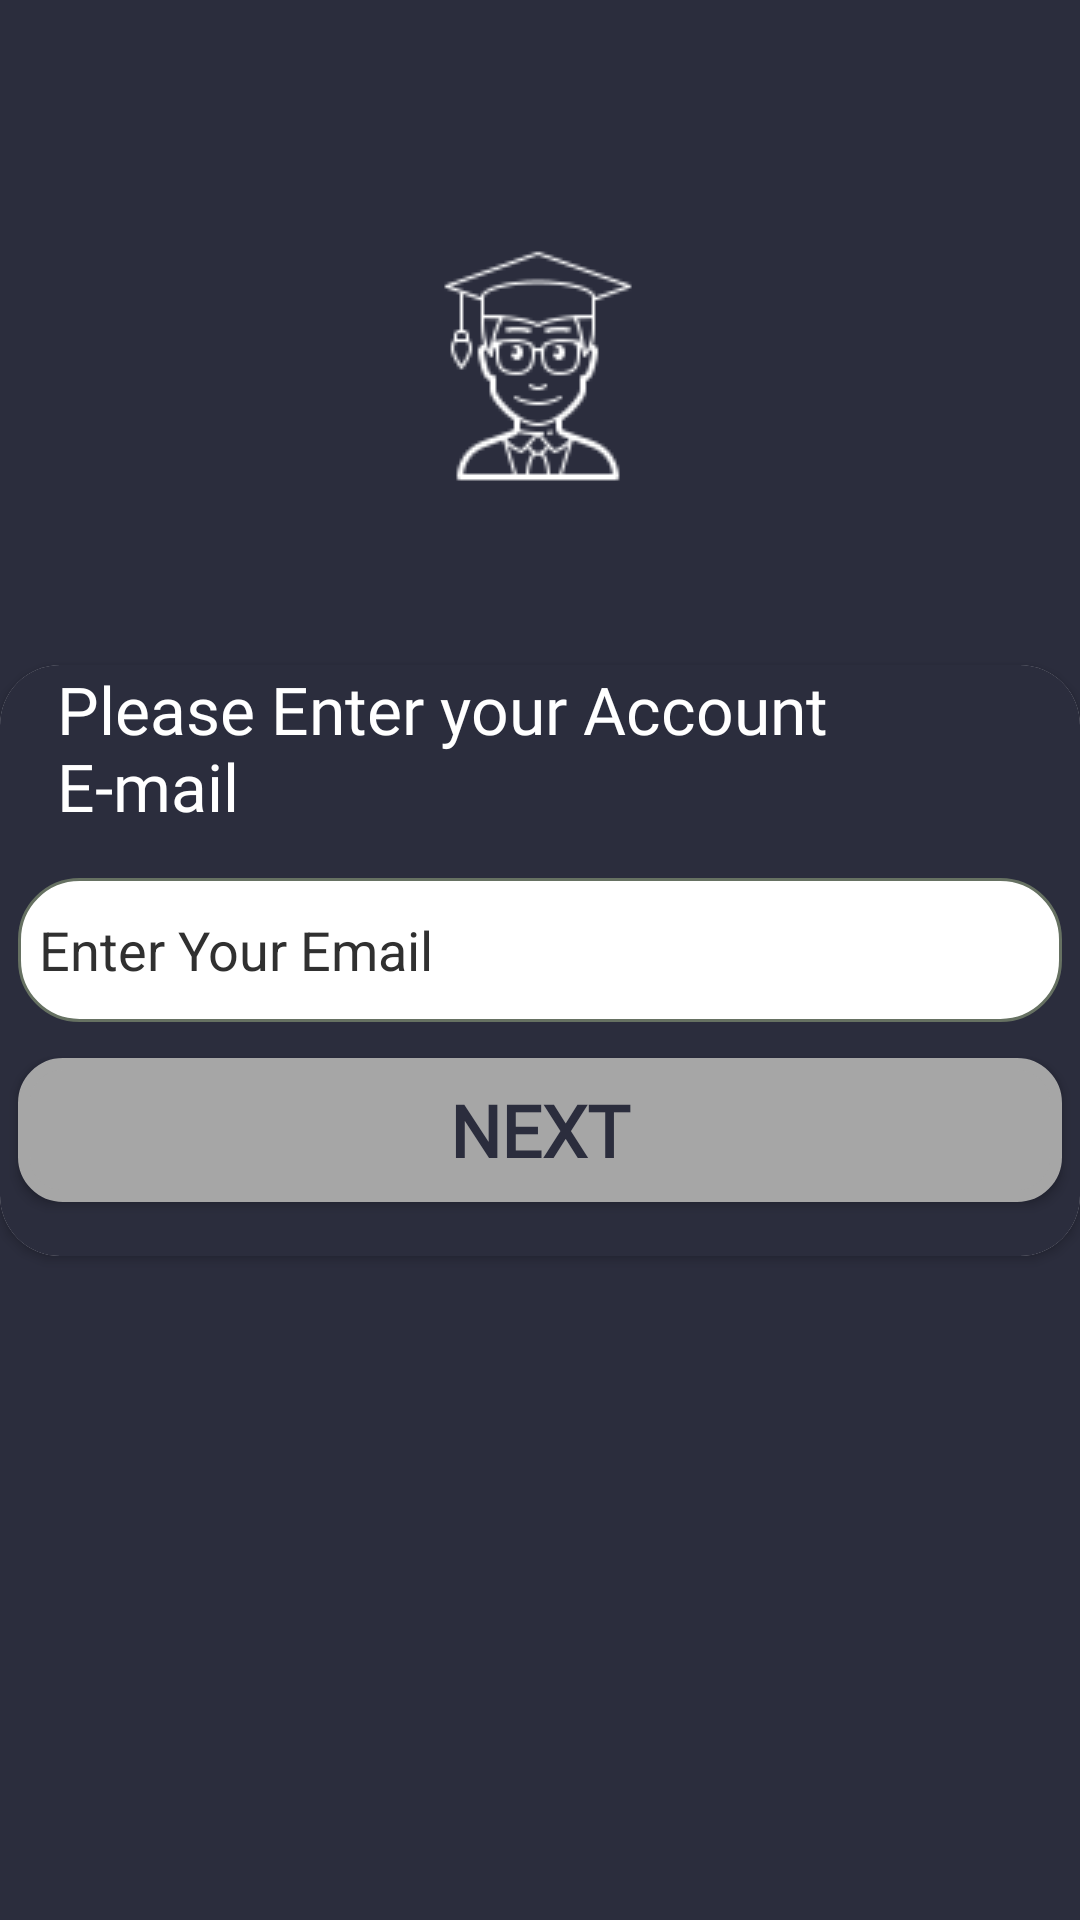

The Android layout XML behind this screen, and the referenced resources:
<!-- AndroidManifest.xml: application theme Theme.Project -->
<!-- res/layout/activity_email_authentication.xml -->
<?xml version="1.0" encoding="utf-8"?>
<androidx.constraintlayout.widget.ConstraintLayout xmlns:android="http://schemas.android.com/apk/res/android"
    xmlns:app="http://schemas.android.com/apk/res-auto"
    xmlns:tools="http://schemas.android.com/tools"
    android:layout_width="match_parent"
    android:layout_height="match_parent"
    android:background="@color/background"
    tools:context=".loginsignin.emailAuthentication">


    <androidx.cardview.widget.CardView
        android:id="@+id/cardView2"
        android:layout_width="match_parent"
        android:layout_height="wrap_content"
        app:cardCornerRadius="20dp"
        app:layout_constraintBottom_toBottomOf="parent"
        app:layout_constraintEnd_toEndOf="parent"
        app:layout_constraintStart_toStartOf="parent"
        app:layout_constraintTop_toTopOf="parent">

        <androidx.constraintlayout.widget.ConstraintLayout
            android:layout_width="match_parent"
            android:layout_height="match_parent"
            android:background="@color/background"
            tools:context=".Forget.emailAuthentication">

            <TextView
                android:id="@+id/textView"
                android:layout_width="match_parent"
                android:layout_height="wrap_content"
                android:layout_marginStart="19dp"
                android:layout_marginLeft="19dp"
                android:layout_marginEnd="19dp"
                android:layout_marginRight="19dp"
                android:fontFamily="@font/baloo_bhai"
                android:textColor="@color/white"
                android:text="Please Enter your Account E-mail"
                android:textSize="22dp"
                app:layout_constraintEnd_toEndOf="parent"
                app:layout_constraintStart_toStartOf="parent"
                app:layout_constraintTop_toTopOf="parent" />

            <EditText
                android:id="@+id/emailText"
                android:layout_width="match_parent"
                android:layout_height="@android:dimen/app_icon_size"
                android:layout_marginStart="6dp"
                android:layout_marginLeft="6dp"
                android:layout_marginTop="16dp"
                android:layout_marginEnd="6dp"
                android:layout_marginRight="6dp"
                android:layout_marginBottom="6dp"
                android:background="@drawable/editround"
                android:hint="Enter Your Email"
                android:paddingLeft="7dp"
                android:textColor="@color/black"
                android:textColorHint="@color/hint"
                app:layout_constraintBottom_toTopOf="@+id/Next"
                app:layout_constraintEnd_toEndOf="parent"
                app:layout_constraintStart_toStartOf="parent"
                app:layout_constraintTop_toBottomOf="@+id/textView" />

            <Button
                android:id="@+id/Next"
                android:layout_width="match_parent"
                android:layout_height="wrap_content"
                android:layout_marginStart="6dp"
                android:layout_marginLeft="6dp"
                android:layout_marginTop="6dp"
                android:layout_marginEnd="6dp"
                android:layout_marginRight="6dp"
                android:layout_marginBottom="18dp"
                android:background="@drawable/buttoncorner"
                android:fontFamily="@font/baloo_bhai"
                android:text="NEXT"
                android:textColor="@color/background"
                android:textSize="24sp"
                android:textStyle="bold"
                app:backgroundTint="@color/buttonbackground"
                app:layout_constraintBottom_toBottomOf="parent"
                app:layout_constraintEnd_toEndOf="parent"
                app:layout_constraintStart_toStartOf="parent"
                app:layout_constraintTop_toBottomOf="@+id/emailText"
                app:layout_constraintVertical_bias="0.0" />


        </androidx.constraintlayout.widget.ConstraintLayout>
    </androidx.cardview.widget.CardView>

    <ImageView
        android:id="@+id/imageView9"
        android:layout_width="wrap_content"
        android:layout_height="wrap_content"
        android:layout_marginTop="48dp"
        android:layout_marginBottom="20dp"
        app:layout_constraintBottom_toTopOf="@+id/cardView2"
        app:layout_constraintEnd_toEndOf="parent"
        app:layout_constraintHorizontal_bias="0.497"
        app:layout_constraintStart_toStartOf="parent"
        app:layout_constraintTop_toTopOf="parent"
        app:srcCompat="@drawable/logo" />


</androidx.constraintlayout.widget.ConstraintLayout>
<!-- resources referenced by this layout -->
<resources>
  <color name="background">#2b2d3d</color>
  <color name="black">#FF000000</color>
  <color name="buttonbackground">#A6A6A6</color>
  <color name="hint">#303030</color>
  <color name="white">#FFFFFFFF</color>
  <!-- drawable buttoncorner (drawable-v24) -->
  <?xml version="1.0" encoding="utf-8"?>
  <selector xmlns:android="http://schemas.android.com/apk/res/android">
  
  
      <item android:state_enabled="true">
          <shape android:shape="rectangle">
              <solid android:color="@color/buttonbackground"/>
              <stroke android:color="@color/background" android:width="4dp" />
              
              <corners android:radius="13dp" />
          </shape>
      </item>
  
      <item android:state_enabled="false" >
          <shape android:shape="rectangle">
              <solid android:color="@color/buttonbackground"/>
              <stroke android:color="@color/white" android:width="2dp" />
              
              <corners android:radius="20dp" />
          </shape>
      </item>
  
  </selector>
  <!-- drawable editround (drawable-v24) -->
  <?xml version="1.0" encoding="utf-8"?>
  <selector xmlns:android="http://schemas.android.com/apk/res/android">
      <item>
          <shape android:shape="rectangle"  >
              <corners android:radius="20dp" />
              <stroke android:width="1dip" android:color="#667162"  />
              <gradient android:angle="-90" android:startColor="@color/white" android:endColor="@color/white" />
          </shape>
      </item>
  </selector>
  <!-- drawable logo: png bitmap (drawable-v24, 3658 bytes) -->
  <style name="Theme.Project" parent="Theme.MaterialComponents.DayNight.DarkActionBar">
          
          <item name="colorPrimary">@color/background</item>
          <item name="colorPrimaryVariant">@color/Silver</item>
          <item name="colorOnPrimary">@color/white</item>
          
          <item name="colorSecondary">@color/teal_200</item>
          <item name="colorSecondaryVariant">@color/teal_700</item>
          <item name="colorOnSecondary">@color/black</item>
          
          <item name="android:statusBarColor" tools:targetApi="l">?attr/colorPrimaryVariant</item>
          
      </style>
  <color name="Silver">#F2F3FF</color>
  <color name="teal_200">#FF03DAC5</color>
  <color name="teal_700">#FF018786</color>
</resources>
